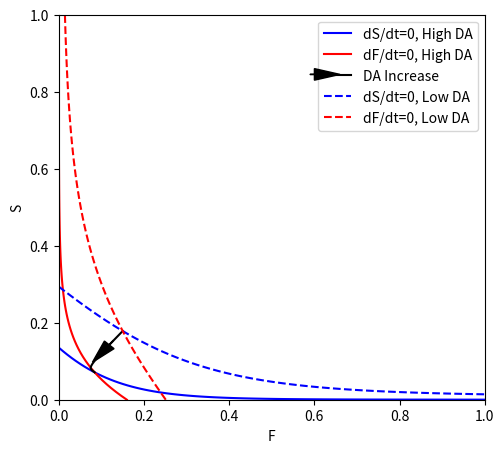

Reproduce this figure in Python.
import numpy as np
import matplotlib.pyplot as plt

def f(x):
  return 1 / (1 + np.exp(-x))

# Define parameters
DrF = 0.5 # defines the max and min activation of the F neurons, but not the transition
DrS = 0.5 # was 0.5
ExF=10 # changes the min and max activation of the F neurons too much
ExS=10

# Parameters of the PV neurons
W_PVF=-1 # greater value allows for greater inhibition of F cells
ExPV=3 # 3 steepens the F nullcline
DrPV=-0.2 # -0.2 shifts the transition
W_SPV=1 # shifts the transition

# Parameters of the CCK neurons
W_CCKS=-1 # greater value allows for greater inhibition of S cells
ExCCK=3 # steepens the S nullcline
DrCCK=-0.2 # shifts the transition
W_FCCK=1 # shifts the transition

def dFdt(F, S, DrF, DrS):
    PV=f(ExPV*(W_SPV * S + DrPV))
    return f(ExF*(W_PVF * PV + DrF)) - F
  #return f(W * S + DrF) - F

def dSdt(F, S, DrF, DrS):
    CCK=f(ExCCK*(W_FCCK * F + DrCCK))
    return f(ExS*(W_CCKS * CCK + DrS)) - S
  #return f(ExS*(W * F + DrS)) - S


# Define initial conditions
F_init = 0.6
S_init = 0.7

# Define time range
t_max = 100
dt = 0.1
t = np.linspace(0, t_max, int(t_max / dt) + 1)

# Solve the system of differential equations
F = np.zeros_like(t)
S = np.zeros_like(t)
F[0] = F_init
S[0] = S_init
for i in range(1, len(t)):
  F[i] = F[i-1] + dFdt(F[i-1], S[i-1], DrF, DrS) * dt
  S[i] = S[i-1] + dSdt(F[i-1], S[i-1], DrF, DrS) * dt

# Calculate nullclines
S_nullcline_F = np.linspace(0, 1, 100)
S_nullcline_S = dSdt(S_nullcline_F, 0, DrF, DrS)
F_nullcline_S = np.linspace(0, 1, 100)
F_nullcline_F = dFdt(0, F_nullcline_S, DrF, DrS)
#S_nullcline_2 = f(W * F_nullcline + DrS)
#PV_nul = PV=f(ExPV*(W_SPV * F_nullcline_S + DrPV))

# Low drive state
DrS = 0.2 # was 0.5, 0.35 works
DrF = 0.2 # was 0.5# Re-calculate nullclines

# Low DA state
DrS = 0.25 # was 0.5, 0.55 works
ExF=5 # was 10, 8 works
ExS=5
# Parameters of the PV neurons
W_PVF=-1.2 # was 1
ExPV=2.5 # was 3; 2 works
DrPV=-0.25 # was -0.2
# Parameters of the CCK neurons
W_CCKS=-1.2 # was 1

# Re-calculate nullclines
S_nc_F_LDA = np.linspace(0, 1, 100)
S_nc_S_LDA = dSdt(S_nc_F_LDA, 0, DrF, DrS)
F_nc_S_LDA = np.linspace(0, 1, 100)
F_nc_F_LDA = dFdt(0, F_nc_S_LDA, DrF, DrS)

# Solve the system of differential equations at high DA
F_LDA = np.zeros_like(t)
S_LDA = np.zeros_like(t)
F_LDA[0] = F_init
S_LDA[0] = S_init
for i in range(1, len(t)):
  F_LDA[i] = F_LDA[i-1] + dFdt(F_LDA[i-1], S_LDA[i-1], DrF, DrS) * dt
  S_LDA[i] = S_LDA[i-1] + dSdt(F_LDA[i-1], S_LDA[i-1], DrF, DrS) * dt

# Hi DA state
DrS = 0.16 # was 0.5, 0.55 works
ExF=15 # was 10, 8 works
ExS=15
# Parameters of the PV neurons
W_PVF=-0.8 # was 1
ExPV=3.5 # was 3; 2 works
DrPV=-0.13 # was -0.2
# Parameters of the CCK neurons
W_CCKS=-0.8 # was 1

# Re-calculate nullclines
S_nc_F_HDA = np.linspace(0, 1, 100)
S_nc_S_HDA = dSdt(S_nc_F_HDA, 0, DrF, DrS)
F_nc_S_HDA = np.linspace(0, 1, 100)
F_nc_F_HDA = dFdt(0, F_nc_S_HDA, DrF, DrS)

# Solve the system of differential equations at high DA
F_HDA = np.zeros_like(t)
S_HDA = np.zeros_like(t)
F_HDA[0] = F_LDA[-1]
S_HDA[0] = S_LDA[-1]
for i in range(1, len(t)):
  F_HDA[i] = F_HDA[i-1] + dFdt(F_HDA[i-1], S_HDA[i-1], DrF, DrS) * dt
  S_HDA[i] = S_HDA[i-1] + dSdt(F_HDA[i-1], S_HDA[i-1], DrF, DrS) * dt

# Plot the trajectory and nullclines
plt.figure(figsize=(5.5, 5))
#plt.plot(F, S, label="Trajectory")
#plt.plot(S_nullcline_F, S_nullcline_S, label="dS/dt=0")
#plt.plot(F_nullcline_F, F_nullcline_S, label="dF/dt=0")
plt.plot(S_nc_F_HDA, S_nc_S_HDA, label="dS/dt=0, High DA", color="blue")
plt.plot(F_nc_F_HDA, F_nc_S_HDA, label="dF/dt=0, High DA", color="red")
plt.plot(F_HDA, S_HDA, label="DA Increase", color="black")
plt.plot(S_nc_F_LDA, S_nc_S_LDA, label="dS/dt=0, Low DA", linestyle='--',color="blue")
plt.plot(F_nc_F_LDA, F_nc_S_LDA, label="dF/dt=0, Low DA", linestyle='--',color="red")
#plt.plot(F_LDA, S_LDA, label="Low DA")
# Add arrow using plt.arrow
ap = 2
plt.arrow(F_HDA[ap], S_HDA[ap], F_HDA[ap+1]-F_HDA[ap], S_HDA[ap+1]-S_HDA[ap], head_width=0.03, head_length=0.06, color='black')
lp = 0.845
arrow2=plt.arrow(0.59, lp, 0.01, 0, head_width=0.03, head_length=0.06, color='black')
arrow2.set_zorder(10)  # Adjust z-order as needed (higher is more front)

plt.xlabel("F")
plt.ylabel("S")
plt.xlim(0, 1)
plt.ylim(0, 1)
plt.legend(loc='upper right')
plt.savefig('Figure2C.pdf')
plt.show()
